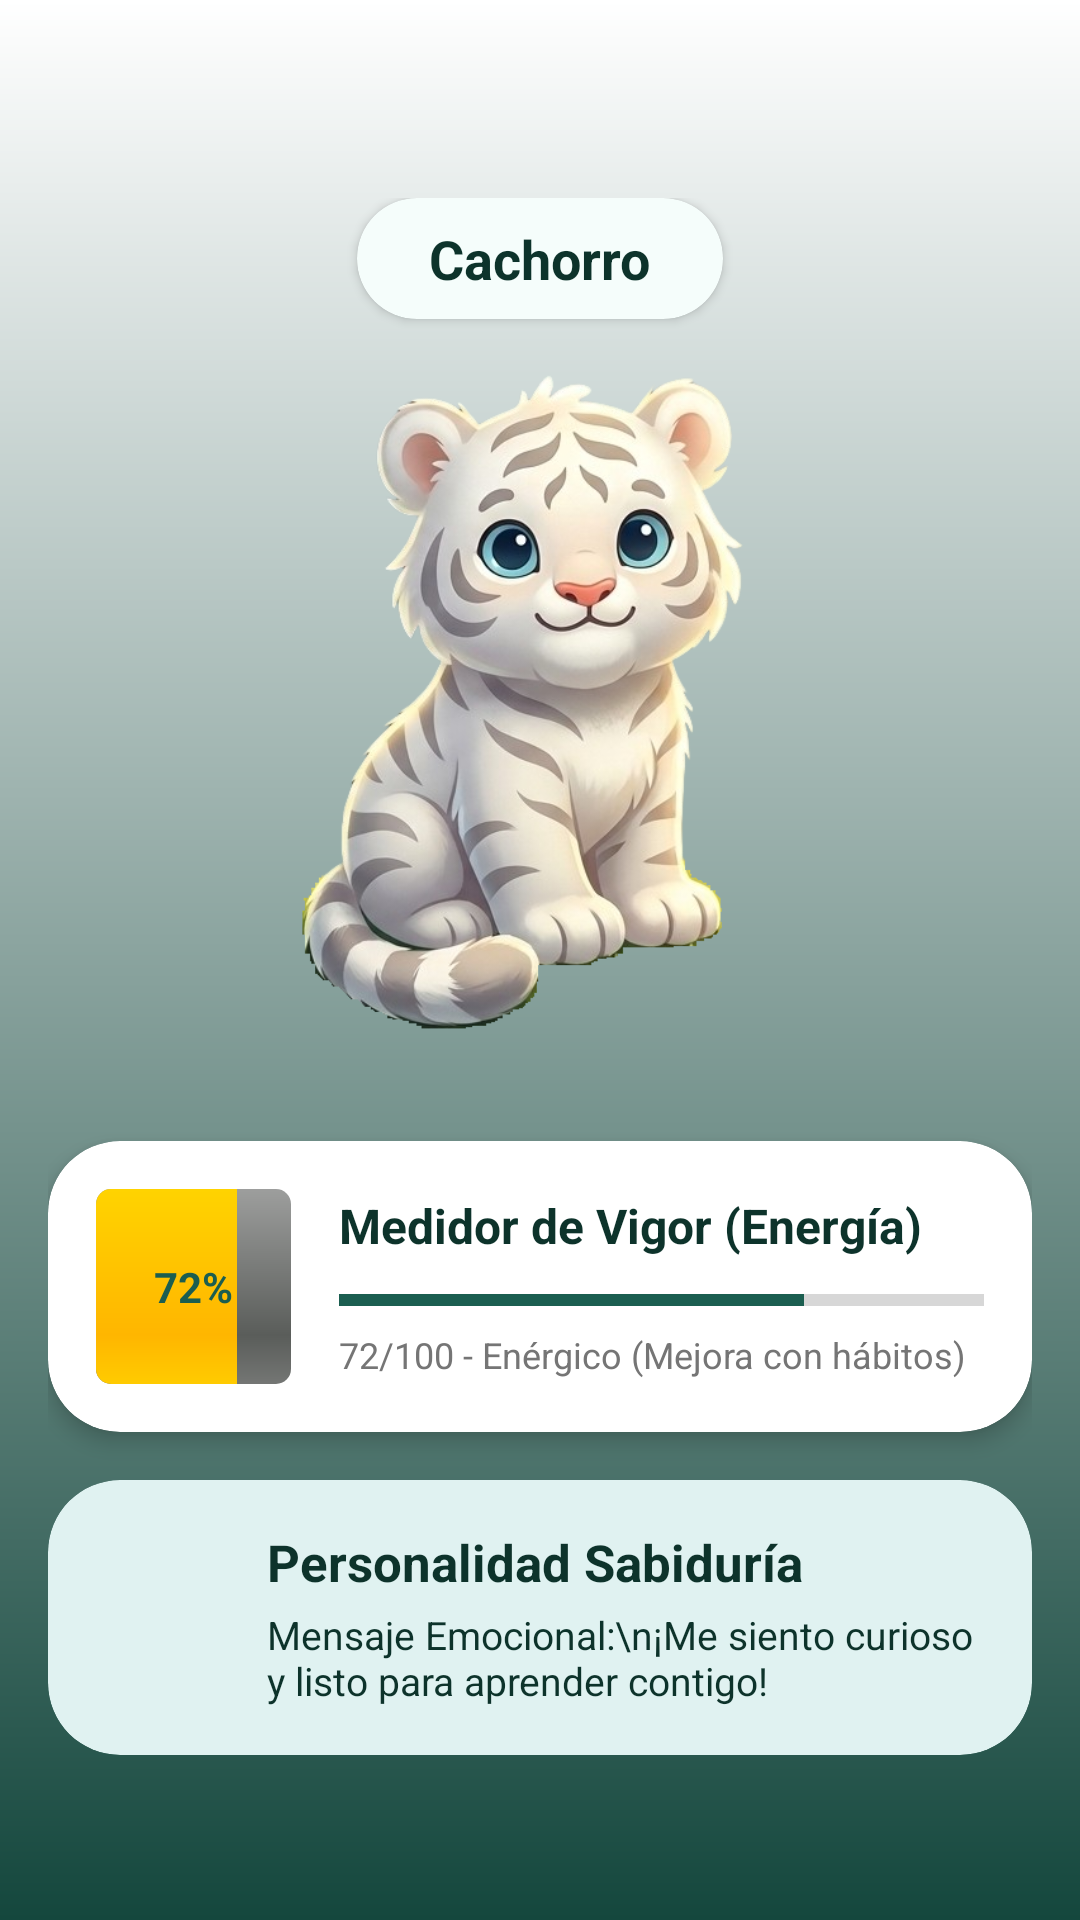

This screen was rendered from an Android layout file. Write that file and the resources it references.
<!-- AndroidManifest.xml: application theme Theme.KAI -->
<!-- res/layout/fragment_tu_kai.xml -->
<?xml version="1.0" encoding="utf-8"?>
<androidx.constraintlayout.widget.ConstraintLayout xmlns:android="http://schemas.android.com/apk/res/android"
    xmlns:app="http://schemas.android.com/apk/res-auto"
    xmlns:tools="http://schemas.android.com/tools"
    android:layout_width="match_parent"
    android:layout_height="match_parent"
    android:background="@drawable/bg_gradient_light_green"
    tools:context=".ui.kai.TuKaiFragment">

    

    <androidx.core.widget.NestedScrollView
        android:layout_width="0dp"
        android:layout_height="0dp"
        android:layout_marginTop="50dp"
        app:layout_constraintBottom_toTopOf="@+id/layout_bottom_nav_kai"
        app:layout_constraintEnd_toEndOf="parent"
        app:layout_constraintStart_toStartOf="parent"
        app:layout_constraintTop_toTopOf="parent">

        <LinearLayout
            android:layout_width="match_parent"
            android:layout_height="wrap_content"
            android:gravity="center_horizontal"
            android:orientation="vertical"
            android:padding="16dp">

            
            <com.google.android.material.card.MaterialCardView
                android:layout_width="wrap_content"
                android:layout_height="wrap_content"
                app:cardBackgroundColor="#F5FDFB"
                app:cardCornerRadius="20dp"
                app:cardElevation="2dp">

                <TextView
                    android:id="@+id/txt_kai_stage"
                    android:layout_width="wrap_content"
                    android:layout_height="wrap_content"
                    android:paddingHorizontal="24dp"
                    android:paddingVertical="8dp"
                    android:text="@string/valor_etapa_default"
                    android:textColor="#0D332B"
                    android:textSize="18sp"
                    android:textStyle="bold" />
            </com.google.android.material.card.MaterialCardView>

            
            <ImageView
                android:id="@+id/img_kai_big"
                android:layout_width="250dp"
                android:layout_height="250dp"
                android:layout_marginTop="8dp"
                android:src="@drawable/kai1"
                android:contentDescription="@string/menu_kai" />

            
            <com.google.android.material.card.MaterialCardView
                android:layout_width="match_parent"
                android:layout_height="wrap_content"
                android:layout_marginTop="16dp"
                app:cardCornerRadius="24dp"
                app:cardElevation="4dp">

                <LinearLayout
                    android:layout_width="match_parent"
                    android:layout_height="wrap_content"
                    android:gravity="center_vertical"
                    android:orientation="horizontal"
                    android:padding="16dp">

                    <FrameLayout
                        android:layout_width="65dp"
                        android:layout_height="65dp">
                        <ProgressBar
                            style="?android:attr/progressBarStyleHorizontal"
                            android:layout_width="match_parent"
                            android:layout_height="match_parent"
                            android:indeterminate="false"
                            android:max="100"
                            android:progress="72"
                            android:progressDrawable="@android:drawable/progress_horizontal" />
                        <TextView
                            android:layout_width="wrap_content"
                            android:layout_height="wrap_content"
                            android:layout_gravity="center"
                            android:text="72%"
                            android:textColor="#1B5E50"
                            android:textSize="14sp"
                            android:textStyle="bold" />
                    </FrameLayout>

                    <LinearLayout
                        android:layout_width="match_parent"
                        android:layout_height="wrap_content"
                        android:layout_marginStart="16dp"
                        android:orientation="vertical">

                        <TextView
                            android:layout_width="wrap_content"
                            android:layout_height="wrap_content"
                            android:text="@string/label_medidor_vigor"
                            android:textColor="#0D332B"
                            android:textSize="16sp"
                            android:textStyle="bold" />

                        <ProgressBar
                            style="?android:attr/progressBarStyleHorizontal"
                            android:layout_width="match_parent"
                            android:layout_height="12dp"
                            android:layout_marginTop="8dp"
                            android:max="100"
                            android:progress="72"
                            android:progressTint="#1B5E50" />

                        <TextView
                            android:layout_width="wrap_content"
                            android:layout_height="wrap_content"
                            android:layout_marginTop="4dp"
                            android:text="72/100 - Enérgico (Mejora con hábitos)"
                            android:textColor="#757575"
                            android:textSize="12sp" />
                    </LinearLayout>
                </LinearLayout>
            </com.google.android.material.card.MaterialCardView>

            
            <com.google.android.material.card.MaterialCardView
                android:layout_width="match_parent"
                android:layout_height="wrap_content"
                android:layout_marginTop="16dp"
                app:cardBackgroundColor="#E0F2F1"
                app:cardCornerRadius="24dp"
                app:cardElevation="0dp">

                <LinearLayout
                    android:layout_width="match_parent"
                    android:layout_height="wrap_content"
                    android:orientation="horizontal"
                    android:padding="16dp">

                    <ImageView
                        android:layout_width="45dp"
                        android:layout_height="45dp"
                        android:src="@drawable/ic_gallery_black_24dp"
                        app:tint="#1B5E50"
                        android:contentDescription="@string/label_personalidad" />

                    <LinearLayout
                        android:layout_width="match_parent"
                        android:layout_height="wrap_content"
                        android:layout_marginStart="12dp"
                        android:orientation="vertical">

                        <TextView
                            android:layout_width="wrap_content"
                            android:layout_height="wrap_content"
                            android:text="Personalidad Sabiduría"
                            android:textColor="#0D332B"
                            android:textSize="17sp"
                            android:textStyle="bold" />

                        <TextView
                            android:layout_width="wrap_content"
                            android:layout_height="wrap_content"
                            android:layout_marginTop="4dp"
                            android:text="Mensaje Emocional:\n¡Me siento curioso y listo para aprender contigo!"
                            android:textColor="#0D332B"
                            android:textSize="13sp" />
                    </LinearLayout>
                </LinearLayout>
            </com.google.android.material.card.MaterialCardView>

            

            

            <LinearLayout
                android:layout_width="match_parent"
                android:layout_height="wrap_content"
                android:layout_marginTop="16dp"
                android:orientation="vertical"/>

        </LinearLayout>
    </androidx.core.widget.NestedScrollView>

    
    <LinearLayout
        android:id="@+id/layout_bottom_nav_kai"
        android:layout_width="match_parent"
        android:layout_height="wrap_content"
        android:background="@android:color/transparent"
        android:gravity="center"
        android:orientation="vertical"
        android:paddingBottom="16dp"
        app:layout_constraintBottom_toBottomOf="parent">

        <com.google.android.material.card.MaterialCardView
            android:layout_width="match_parent"
            android:layout_height="wrap_content"
            android:layout_marginHorizontal="24dp"
            app:cardBackgroundColor="#39A18E"
            app:cardCornerRadius="28dp"
            app:cardElevation="4dp"/>

    </LinearLayout>

</androidx.constraintlayout.widget.ConstraintLayout>
<!-- resources referenced by this layout -->
<resources>
  <!-- drawable bg_gradient_light_green (drawable) -->
  <?xml version="1.0" encoding="utf-8"?>
  <shape xmlns:android="http://schemas.android.com/apk/res/android"
      android:shape="rectangle">
      <gradient
          android:angle="270"
          android:endColor="#14473D"
          android:startColor="#FFFFFF"
          android:type="linear" />
  </shape>
  <!-- drawable kai1: png bitmap (drawable, 223025 bytes) -->
  <string name="label_medidor_vigor">Medidor de Vigor (Energía)</string>
  <string name="label_personalidad">Personalidad</string>
  <string name="menu_kai">Tu Kai</string>
  <string name="valor_etapa_default">Cachorro</string>
  <style name="Theme.KAI" parent="Theme.MaterialComponents.DayNight.DarkActionBar">
          
          <item name="colorPrimary">@color/kai_primary</item>
          <item name="colorPrimaryVariant">@color/kai_primary_variant</item>
          <item name="colorOnPrimary">@color/kai_on_primary</item>
          
          <item name="homeAsUpIndicator">@drawable/volver_ico</item>
          <item name="android:homeAsUpIndicator">@drawable/volver_ico</item>
          
          <item name="colorSecondary">@color/kai_accent</item>
          <item name="colorSecondaryVariant">@color/kai_accent</item>
          <item name="colorOnSecondary">@color/white</item>
          
          <item name="android:statusBarColor">?attr/colorPrimaryVariant</item>
  
          
          <item name="textAppearanceHeadline6">@style/BigHeadline6</item>
          <item name="textAppearanceSubtitle1">@style/BigSubtitle1</item>
          <item name="textAppearanceSubtitle2">@style/BigSubtitle2</item>
          <item name="textAppearanceBody1">@style/BigBody1</item>
          <item name="textAppearanceBody2">@style/BigBody2</item>
      </style>
  <color name="kai_primary">#1B5E50</color>
  <color name="kai_primary_variant">#14473D</color>
  <color name="kai_on_primary">#FFFFFF</color>
  <!-- drawable volver_ico: webp bitmap (drawable, 538 bytes) -->
  <color name="kai_accent">#39A18E</color>
  <color name="white">#FFFFFFFF</color>
  <style name="BigHeadline6" parent="TextAppearance.MaterialComponents.Headline6">
          <item name="android:textSize">22sp</item>
      </style>
  <style name="BigSubtitle1" parent="TextAppearance.MaterialComponents.Subtitle1">
          <item name="android:textSize">18sp</item>
      </style>
  <style name="BigSubtitle2" parent="TextAppearance.MaterialComponents.Subtitle2">
          <item name="android:textSize">16sp</item>
      </style>
  <style name="BigBody1" parent="TextAppearance.MaterialComponents.Body1">
          <item name="android:textSize">18sp</item>
      </style>
  <style name="BigBody2" parent="TextAppearance.MaterialComponents.Body2">
          <item name="android:textSize">16sp</item>
      </style>
</resources>
